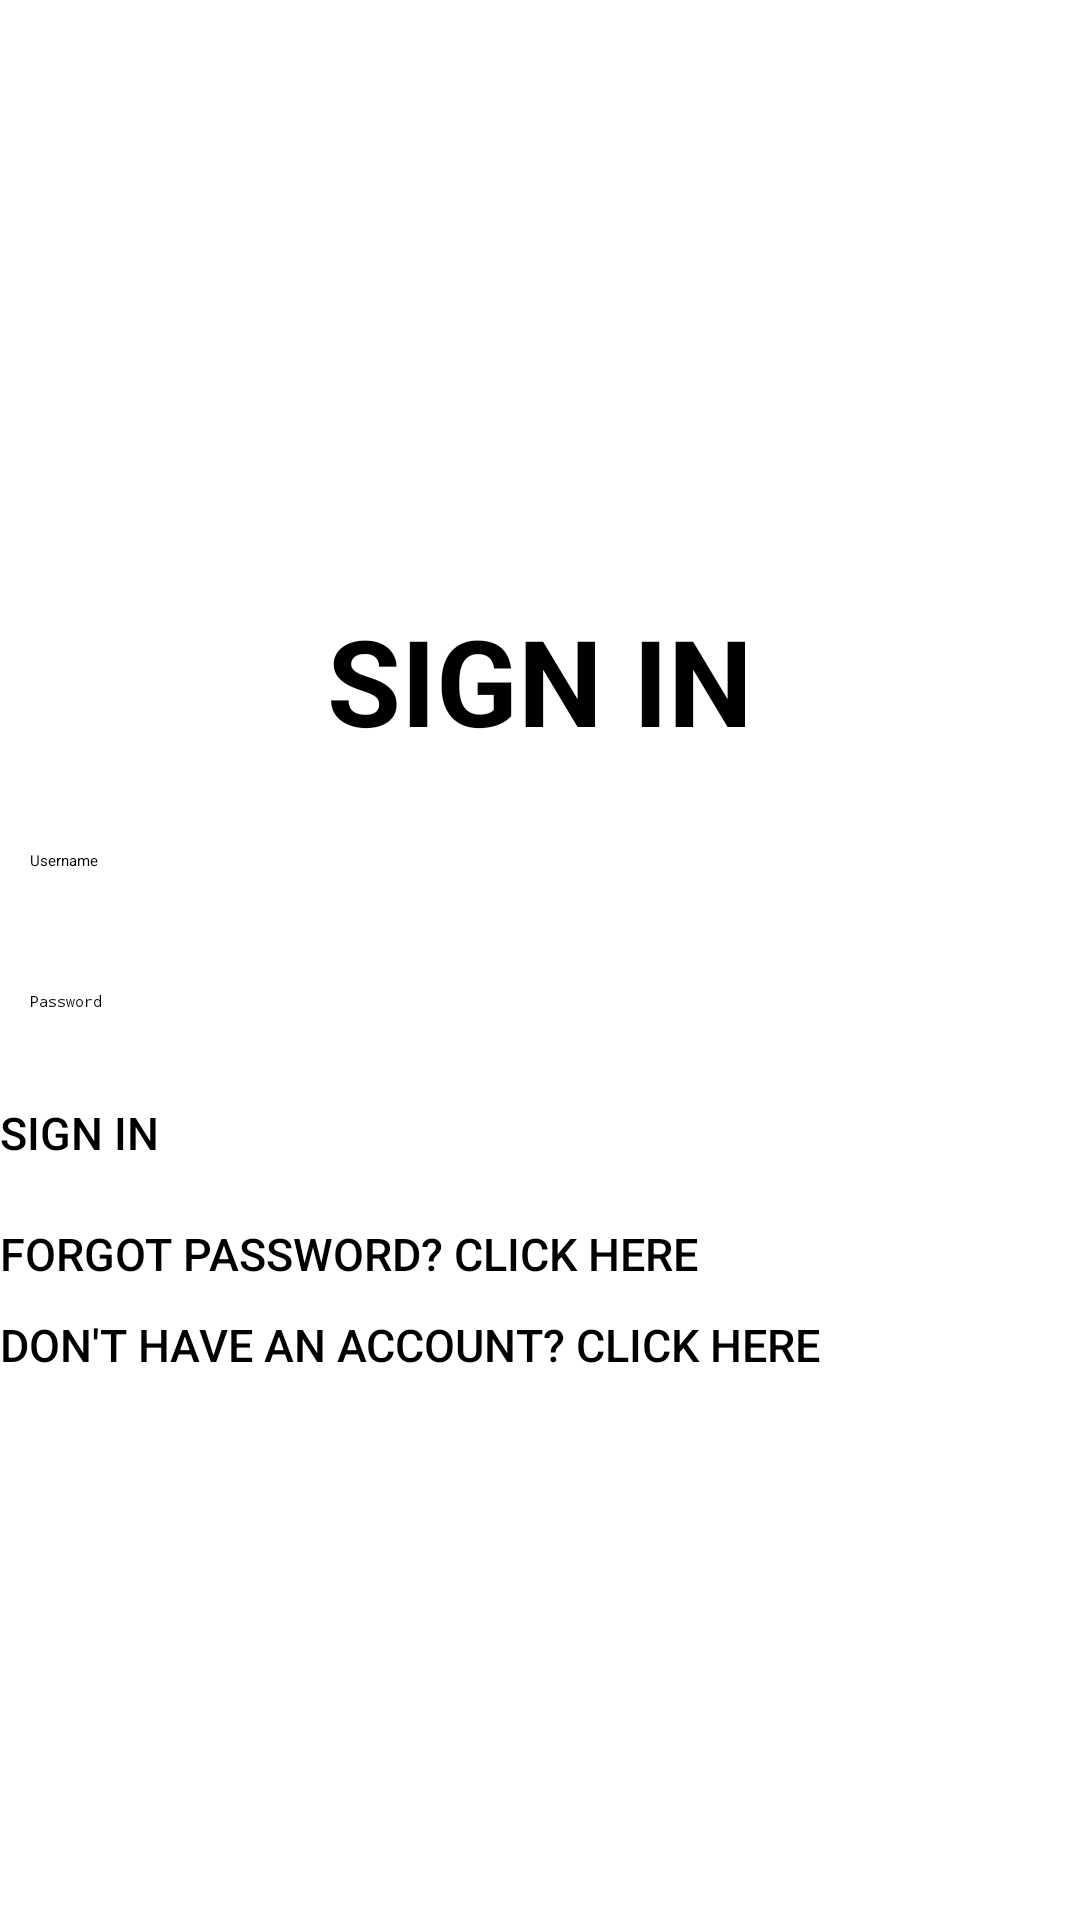

Layout XML and referenced resources for this Android screen:
<!-- AndroidManifest.xml: application theme Theme.GoTravel -->
<!-- res/layout/fragment_sign_in.xml -->
<?xml version="1.0" encoding="utf-8"?>
<LinearLayout xmlns:android="http://schemas.android.com/apk/res/android"
    xmlns:app="http://schemas.android.com/apk/res-auto"
    xmlns:tools="http://schemas.android.com/tools"
    android:layout_width="match_parent"
    android:layout_height="match_parent"
    android:orientation="vertical">
    <TextView
        android:layout_width="match_parent"
        android:layout_height="wrap_content"
        android:text="SIGN IN"
        android:layout_marginTop="200dp"
        android:textAlignment="center"
        android:gravity="center_horizontal"
        android:textSize="40dp"
        android:textStyle="bold"
        android:textColor="@color/black"/>
    <EditText
        android:id="@+id/username"
        android:layout_width="match_parent"
        android:layout_height="wrap_content"
        android:hint="Username"
        android:textColor="@color/black"
        android:layout_marginTop="20dp"
        android:padding="10dp"
        />
    <EditText
        android:id="@+id/password"
        android:layout_width="match_parent"
        android:layout_height="wrap_content"
        android:hint="Password"
        android:inputType="textPassword"
        android:padding="10dp"
        android:textColor="@color/black"
        android:layout_marginTop="20dp"
        />

    <Button
        android:id="@+id/btn_login"
        android:theme="@style/FormButton"
        android:layout_width="match_parent"
        android:layout_height="wrap_content"
        android:layout_marginTop="20dp"
        android:text="SIGN IN"
        android:textSize="15sp"
        android:textAppearance="@style/TextAppearance.MaterialComponents.Button"
        app:backgroundTint="#FF69B4"
        />

    <Button
        android:id="@+id/btn_reset"
        android:theme="@style/FormButton"
        android:layout_width="match_parent"
        android:layout_height="wrap_content"
        android:layout_marginTop="20dp"
        android:text="FORGOT PASSWORD? CLICK HERE"
        android:textAppearance="@style/TextAppearance.MaterialComponents.Button"
        android:textSize="15sp"
        android:background="#000F0000"
        />
    <Button
        android:id="@+id/btn_regactivity"
        android:theme="@style/FormButton"
        android:layout_width="match_parent"
        android:layout_height="wrap_content"
        android:layout_marginTop="10dp"
        android:text="DON'T HAVE AN ACCOUNT? CLICK HERE"
        android:textAppearance="@style/TextAppearance.MaterialComponents.Button"
        android:textSize="15sp"
        />
</LinearLayout>
<!-- resources referenced by this layout -->
<resources>

  <!-- not gathered from this repository: default colours our renderer supplied (Android Studio template values) -->
  <color name="black">#FF000000</color>
</resources>
